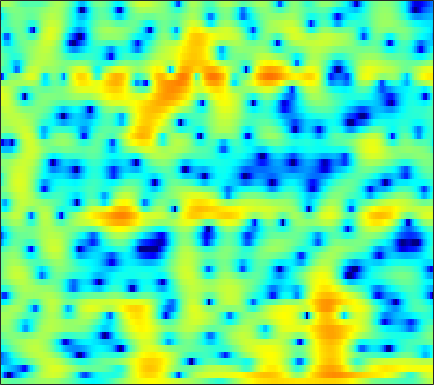

Data behind this chart, as committed beside it:
-0.11642, -0.51425, -0.97708, -1.3558, -1.5631, -1.7423, -1.7911, -1.7448, -1.5935, -1.3582, -1.0678, -0.83525, -0.49566, -0.15722, 0.072581, 0.35672, 0.60916, 0.77342, 0.97018, 1.1194, 1.2254, 1.2662, 1.2704, 1.2139
-7.383, -10.18, -15.39, -24.54, -24.53, -16.9, -13.07, -11.18, -9.262, -7.719, -6.344, -5.365, -4.091, -2.871, -1.99, -0.8898, 0.1161, 0.7915, 1.59, 2.262, 2.801, 3.119, 3.424, 3.598
-5.778, -6.676, -7.651, -8.347, -8.765, -9.255, -9.886, -10.55, -11.87, -13.84, -16.27, -16.79, -13.73, -9.742, -7.219, -4.5, -2.339, -1.01, 0.4479, 1.607, 2.509, 3.044, 3.575, 3.926
-11.28, -11.02, -10.09, -8.932, -8.052, -6.974, -6.035, -5.426, -4.706, -4.043, -3.391, -2.892, -2.179, -1.418, -0.8244, -0.02268, 0.7604, 1.307, 1.95, 2.468, 2.856, 3.052, 3.193, 3.187
-12.64, -11.7, -9.884, -8.007, -6.699, -5.138, -3.773, -2.876, -1.83, -0.9279, -0.1455, 0.3744, 0.9898, 1.521, 1.856, 2.232, 2.518, 2.671, 2.784, 2.787, 2.669, 2.497, 2.158, 1.682
-5.74, -5.087, -4.192, -3.285, -2.622, -1.776, -0.9761, -0.4114, 0.2788, 0.8894, 1.417, 1.757, 2.138, 2.439, 2.604, 2.742, 2.766, 2.711, 2.523, 2.195, 1.719, 1.25, 0.4644, -0.52
-3.399, -2.727, -1.935, -1.24, -0.7685, -0.2069, 0.2735, 0.5906, 0.9691, 1.302, 1.591, 1.786, 2.013, 2.201, 2.307, 2.396, 2.407, 2.348, 2.163, 1.837, 1.338, 0.8325, -0.04481, -1.2
-1.406, -0.9206, -0.4363, -0.1196, 0.02249, 0.08588, 0.02824, -0.07892, -0.2812, -0.4774, -0.6009, -0.5998, -0.4495, -0.1434, 0.1697, 0.6336, 1.072, 1.352, 1.626, 1.754, 1.72, 1.588, 1.265, 0.7773
0.4749, 0.6389, 0.7056, 0.5651, 0.2965, -0.2905, -1.192, -2.113, -3.746, -5.955, -8.715, -10.53, -10.31, -7.573, -5.491, -3.206, -1.478, -0.4583, 0.5905, 1.351, 1.873, 2.127, 2.317, 2.355
1.246, 1.295, 1.22, 0.9697, 0.6403, -0.01348, -0.9262, -1.79, -3.244, -4.993, -6.785, -7.722, -7.751, -6.494, -5.236, -3.607, -2.178, -1.249, -0.203, 0.6465, 1.307, 1.687, 2.031, 2.198
1.321, 1.496, 1.604, 1.588, 1.489, 1.233, 0.8255, 0.4287, -0.1979, -0.9001, -1.638, -2.138, -2.707, -3.111, -3.232, -3.123, -2.667, -2.099, -1.183, -0.2179, 0.6469, 1.166, 1.645, 1.848
0.1337, 0.4635, 0.8485, 1.206, 1.453, 1.697, 1.788, 1.742, 1.506, 1.017, 0.2039, -0.6689, -2.311, -4.727, -7.37, -12.67, -13.44, -8.867, -4.397, -1.507, 0.4334, 1.437, 2.297, 2.697
-6.326, -6.588, -6.038, -4.619, -3.348, -1.785, -0.5369, 0.1363, 0.698, 0.8882, 0.7332, 0.3823, -0.3626, -1.344, -2.132, -2.9, -2.872, -2.257, -1.025, 0.2608, 1.34, 1.958, 2.52, 2.77
-12.22, -15.3, -15.25, -10.27, -7.26, -4.373, -2.317, -1.174, -0.07691, 0.6238, 1.034, 1.189, 1.247, 1.189, 1.133, 1.078, 1.102, 1.185, 1.359, 1.57, 1.764, 1.867, 1.915, 1.827
-4.514, -4.402, -3.928, -3.128, -2.394, -1.355, -0.3851, 0.2425, 0.9253, 1.415, 1.718, 1.833, 1.864, 1.794, 1.69, 1.51, 1.318, 1.186, 1.039, 0.9292, 0.8489, 0.7868, 0.6715, 0.4737
-1.488, -1.014, -0.3699, 0.2627, 0.7197, 1.293, 1.781, 2.068, 2.33, 2.456, 2.413, 2.269, 1.936, 1.438, 0.9651, 0.2354, -0.542, -1.105, -1.702, -2.007, -1.988, -1.808, -1.484, -1.201
-0.8292, 0.007248, 0.9548, 1.725, 2.198, 2.685, 3.015, 3.162, 3.207, 3.066, 2.738, 2.355, 1.627, 0.6116, -0.3792, -2.092, -4.418, -6.731, -10.66, -12.94, -9.827, -7.173, -4.562, -2.818
-1.19, -0.2063, 0.834, 1.634, 2.087, 2.514, 2.738, 2.793, 2.712, 2.443, 2.004, 1.56, 0.8045, -0.1438, -1.002, -2.375, -4.038, -5.427, -7.141, -7.747, -6.654, -5.289, -3.494, -2.05
-0.9753, -0.3076, 0.4448, 1.026, 1.343, 1.599, 1.671, 1.591, 1.323, 0.8969, 0.3225, -0.1693, -0.8409, -1.468, -1.869, -2.272, -2.504, -2.551, -2.436, -2.114, -1.593, -1.12, -0.4662, 0.1389
-0.9782, -0.5272, 0.03065, 0.4829, 0.7173, 0.8712, 0.8149, 0.5911, 0.03977, -0.8164, -2.001, -3.085, -4.651, -5.922, -6.222, -5.539, -4.167, -3.063, -1.698, -0.5384, 0.4218, 1.024, 1.67, 2.13
-3.462, -2.813, -1.94, -1.167, -0.6925, -0.2767, -0.1643, -0.2812, -0.7876, -1.77, -3.347, -5.084, -8.593, -14.58, -17.55, -10.78, -6.023, -3.64, -1.344, 0.3225, 1.544, 2.239, 2.92, 3.348
-10.52, -8.517, -6.207, -4.403, -3.33, -2.276, -1.619, -1.345, -1.268, -1.494, -1.958, -2.417, -3.024, -3.379, -3.327, -2.755, -1.79, -0.9481, 0.1452, 1.125, 1.934, 2.411, 2.879, 3.156
-14.34, -11.32, -8.205, -5.858, -4.512, -3.14, -2.15, -1.655, -1.219, -0.9959, -0.9283, -0.9218, -0.904, -0.8208, -0.6814, -0.3716, 0.05224, 0.4239, 0.9519, 1.45, 1.879, 2.135, 2.364, 2.459
-8.381, -6.948, -5.185, -3.656, -2.702, -1.685, -0.9487, -0.5683, -0.2878, -0.2107, -0.2889, -0.3994, -0.5543, -0.6202, -0.5553, -0.3025, 0.1359, 0.5214, 1.045, 1.501, 1.824, 1.967, 2.011, 1.897
-2.441, -1.744, -0.8547, -0.03112, 0.4918, 1.078, 1.433, 1.546, 1.441, 0.9835, 0.1629, -0.7132, -2.142, -3.445, -3.836, -3.123, -1.6, -0.4199, 0.878, 1.763, 2.241, 2.324, 2.108, 1.52
0.2452, 0.3213, 0.6358, 1.16, 1.648, 2.274, 2.735, 2.888, 2.771, 2.167, 0.931, -0.5504, -3.642, -8.91, -13.17, -7.921, -3.057, -0.7967, 1.14, 2.241, 2.697, 2.674, 2.131, 0.9619
-4.412, -5.896, -6.187, -4.257, -2.41, -0.3726, 1.114, 1.861, 2.398, 2.496, 2.188, 1.756, 1.056, 0.4199, 0.1755, 0.2838, 0.7437, 1.161, 1.636, 1.915, 1.919, 1.733, 1.197, 0.3251
-6.598, -9.159, -9.958, -6.572, -4.01, -1.382, 0.4401, 1.409, 2.281, 2.752, 2.915, 2.875, 2.667, 2.345, 2.078, 1.713, 1.348, 1.086, 0.7581, 0.4358, 0.1273, -0.1148, -0.4327, -0.7891
-1.388, -1.498, -1.274, -0.6008, 0.07438, 1.033, 1.926, 2.467, 3.018, 3.311, 3.362, 3.237, 2.865, 2.283, 1.702, 0.7522, -0.3621, -1.27, -2.477, -3.487, -4.046, -4.122, -3.882, -3.504
-0.7114, -0.2342, 0.5098, 1.294, 1.87, 2.578, 3.176, 3.525, 3.817, 3.902, 3.747, 3.462, 2.845, 1.918, 0.992, -0.6105, -2.743, -4.831, -8.586, -13.98, -17.06, -13.56, -9.634, -7.195
-3.504, -1.919, -0.1904, 1.167, 1.99, 2.875, 3.517, 3.862, 4.115, 4.146, 3.936, 3.618, 2.958, 2.002, 1.077, -0.4638, -2.395, -4.103, -6.683, -9.14, -10.3, -9.966, -8.743, -7.496
-4.159, -2.35, -0.4896, 0.9216, 1.764, 2.636, 3.273, 3.603, 3.874, 3.933, 3.788, 3.537, 3.008, 2.257, 1.553, 0.4298, -0.867, -1.917, -3.341, -4.667, -5.777, -6.428, -7.04, -7.381
-0.8459, -0.2925, 0.4866, 1.229, 1.75, 2.345, 2.848, 3.134, 3.413, 3.541, 3.512, 3.37, 3.021, 2.482, 1.947, 1.064, -0.0137, -0.9432, -2.345, -3.929, -5.704, -7.143, -9.147, -10.91
0.4741, 0.4706, 0.6035, 0.8736, 1.141, 1.561, 2.018, 2.361, 2.771, 3.096, 3.291, 3.337, 3.241, 2.94, 2.572, 1.893, 0.9739, 0.122, -1.28, -3.041, -5.298, -7.449, -11.43, -18.22
-1.059, -1.486, -1.783, -1.756, -1.56, -1.026, -0.2895, 0.3816, 1.289, 2.132, 2.808, 3.18, 3.46, 3.489, 3.35, 2.944, 2.307, 1.677, 0.6546, -0.5655, -1.979, -3.133, -4.669, -5.948
-7.452, -8.492, -8.801, -8.757, -8.655, -7.996, -6.129, -4.287, -1.853, 0.1623, 1.684, 2.503, 3.215, 3.548, 3.576, 3.355, 2.901, 2.443, 1.739, 0.9948, 0.2836, -0.1919, -0.7089, -1.056
-17.27, -18.64, -14.07, -13.34, -15.23, -21.3, -12.91, -7.639, -3.165, -0.2714, 1.648, 2.608, 3.377, 3.637, 3.541, 3.093, 2.336, 1.641, 0.6731, -0.1463, -0.596, -0.6683, -0.495, -0.1571
-2.473, -3.166, -3.627, -3.704, -3.6, -2.998, -1.814, -0.6976, 0.8853, 2.247, 3.241, 3.711, 3.948, 3.721, 3.232, 2.117, 0.3846, -1.399, -4.535, -8.068, -8.742, -6.822, -4.161, -2.263
1.028, 0.9052, 0.8581, 0.9369, 1.09, 1.411, 1.837, 2.197, 2.665, 3.049, 3.271, 3.29, 3.071, 2.528, 1.875, 0.6035, -1.197, -2.955, -5.918, -9.001, -9.684, -8.334, -6.234, -4.749
1.351, 1.613, 1.901, 2.132, 2.291, 2.464, 2.597, 2.688, 2.749, 2.736, 2.627, 2.468, 2.132, 1.636, 1.142, 0.3249, -0.6472, -1.45, -2.522, -3.455, -4.139, -4.492, -4.859, -5.268
1.432, 1.9, 2.323, 2.574, 2.676, 2.702, 2.639, 2.545, 2.365, 2.146, 1.899, 1.698, 1.408, 1.085, 0.812, 0.4087, -0.05851, -0.4471, -1.005, -1.603, -2.271, -2.815, -3.678, -4.788
2.343, 2.69, 2.938, 2.975, 2.865, 2.588, 2.18, 1.788, 1.234, 0.6935, 0.246, 0.0143, -0.1434, -0.1608, -0.1139, -0.04776, -0.03253, -0.07642, -0.2289, -0.5063, -0.9065, -1.302, -1.976, -2.85
3.733, 3.746, 3.604, 3.26, 2.858, 2.117, 1.107, 0.1758, -1.292, -2.89, -4.23, -4.681, -4.312, -3.265, -2.407, -1.426, -0.6893, -0.307, -0.00422, 0.09817, 0.04648, -0.09747, -0.3815, -0.7594
4.465, 4.194, 3.736, 3.132, 2.569, 1.567, 0.1847, -1.169, -3.687, -7.616, -15.33, -34.56, -12.16, -6.826, -4.561, -2.59, -1.372, -0.7907, -0.3108, -0.06036, 0.02828, 0.044, 0.02045, -0.02733
3.913, 3.494, 2.998, 2.531, 2.137, 1.507, 0.6952, -0.07694, -1.298, -2.651, -3.767, -4.093, -3.679, -2.714, -1.981, -1.228, -0.8492, -0.7787, -0.9108, -1.158, -1.347, -1.344, -1.187, -0.9381
1.007, 0.5197, 0.628, 1.074, 1.346, 1.555, 1.599, 1.544, 1.454, 1.416, 1.459, 1.548, 1.716, 1.865, 1.874, 1.602, 0.9066, 0.01536, -1.788, -4.269, -6.361, -6.297, -4.402, -2.604
-17.22, -13.77, -5.068, -2.029, -0.9316, -0.3447, -0.2182, -0.08526, 0.3777, 1.228, 2.247, 2.959, 3.718, 4.16, 4.249, 3.972, 3.158, 2.092, -0.1294, -3.474, -7.066, -6.795, -3.742, -1.423
-1.97, -2.781, -3.215, -3.619, -4.249, -5.984, -9.25, -12.64, -11.66, -6.373, -2.67, -0.7192, 1.125, 2.309, 2.845, 3.175, 3.093, 2.811, 2.229, 1.57, 1.076, 0.8898, 0.9103, 1.012
-0.5525, -1.365, -2.423, -3.563, -4.583, -6.197, -8.035, -9.006, -8.557, -6.294, -3.848, -2.28, -0.6115, 0.6229, 1.305, 1.926, 2.277, 2.404, 2.441, 2.358, 2.223, 2.094, 1.926, 1.697
-0.8004, -1.464, -2.304, -3.031, -3.499, -3.984, -4.203, -4.147, -3.773, -3.073, -2.164, -1.423, -0.4942, 0.327, 0.8599, 1.442, 1.885, 2.13, 2.338, 2.438, 2.42, 2.343, 2.134, 1.823
-1.87, -2.655, -3.485, -3.955, -4.027, -3.836, -3.411, -3.017, -2.406, -1.774, -1.144, -0.685, -0.09493, 0.4624, 0.8505, 1.341, 1.79, 2.083, 2.406, 2.634, 2.735, 2.716, 2.53, 2.166
-4.286, -6.23, -8.5, -8.916, -7.824, -5.837, -4.112, -3.079, -2.015, -1.254, -0.7268, -0.4653, -0.1962, 0.05414, 0.283, 0.6986, 1.24, 1.707, 2.335, 2.87, 3.255, 3.401, 3.396, 3.106
-4.961, -7.864, -13.06, -13.62, -9.892, -6.08, -3.65, -2.427, -1.408, -0.9353, -0.9429, -1.227, -1.936, -2.812, -3.256, -3.033, -1.773, -0.5062, 1.124, 2.457, 3.425, 3.906, 4.237, 4.203
-2.571, -3.209, -3.702, -3.634, -3.229, -2.409, -1.604, -1.139, -0.8174, -0.9344, -1.606, -2.55, -4.706, -8.7, -14.91, -19.96, -8.095, -4.232, -0.9274, 1.236, 2.68, 3.416, 3.994, 4.201
-4.066, -3.583, -2.899, -2.233, -1.775, -1.251, -0.852, -0.6717, -0.6201, -0.8283, -1.323, -1.9, -2.86, -3.879, -4.403, -4.303, -3.21, -2.054, -0.5007, 0.8498, 1.9, 2.488, 3.011, 3.247
-7.54, -5.393, -3.493, -2.236, -1.568, -0.9619, -0.5912, -0.448, -0.4086, -0.5039, -0.6946, -0.8816, -1.128, -1.296, -1.323, -1.171, -0.7896, -0.3898, 0.2122, 0.8414, 1.417, 1.781, 2.16, 2.362
-3.801, -2.743, -1.62, -0.8577, -0.4843, -0.2065, -0.14, -0.1845, -0.3283, -0.5167, -0.7038, -0.8086, -0.9158, -0.95, -0.9251, -0.8243, -0.6521, -0.4724, -0.154, 0.2175, 0.6368, 0.9537, 1.34, 1.646
1.613, 1.632, 1.615, 1.472, 1.245, 0.7941, 0.1831, -0.3401, -1.044, -1.656, -2.07, -2.219, -2.237, -2.159, -2.093, -2.055, -2.086, -2.111, -2.044, -1.774, -1.24, -0.6999, 0.06657, 0.7824
